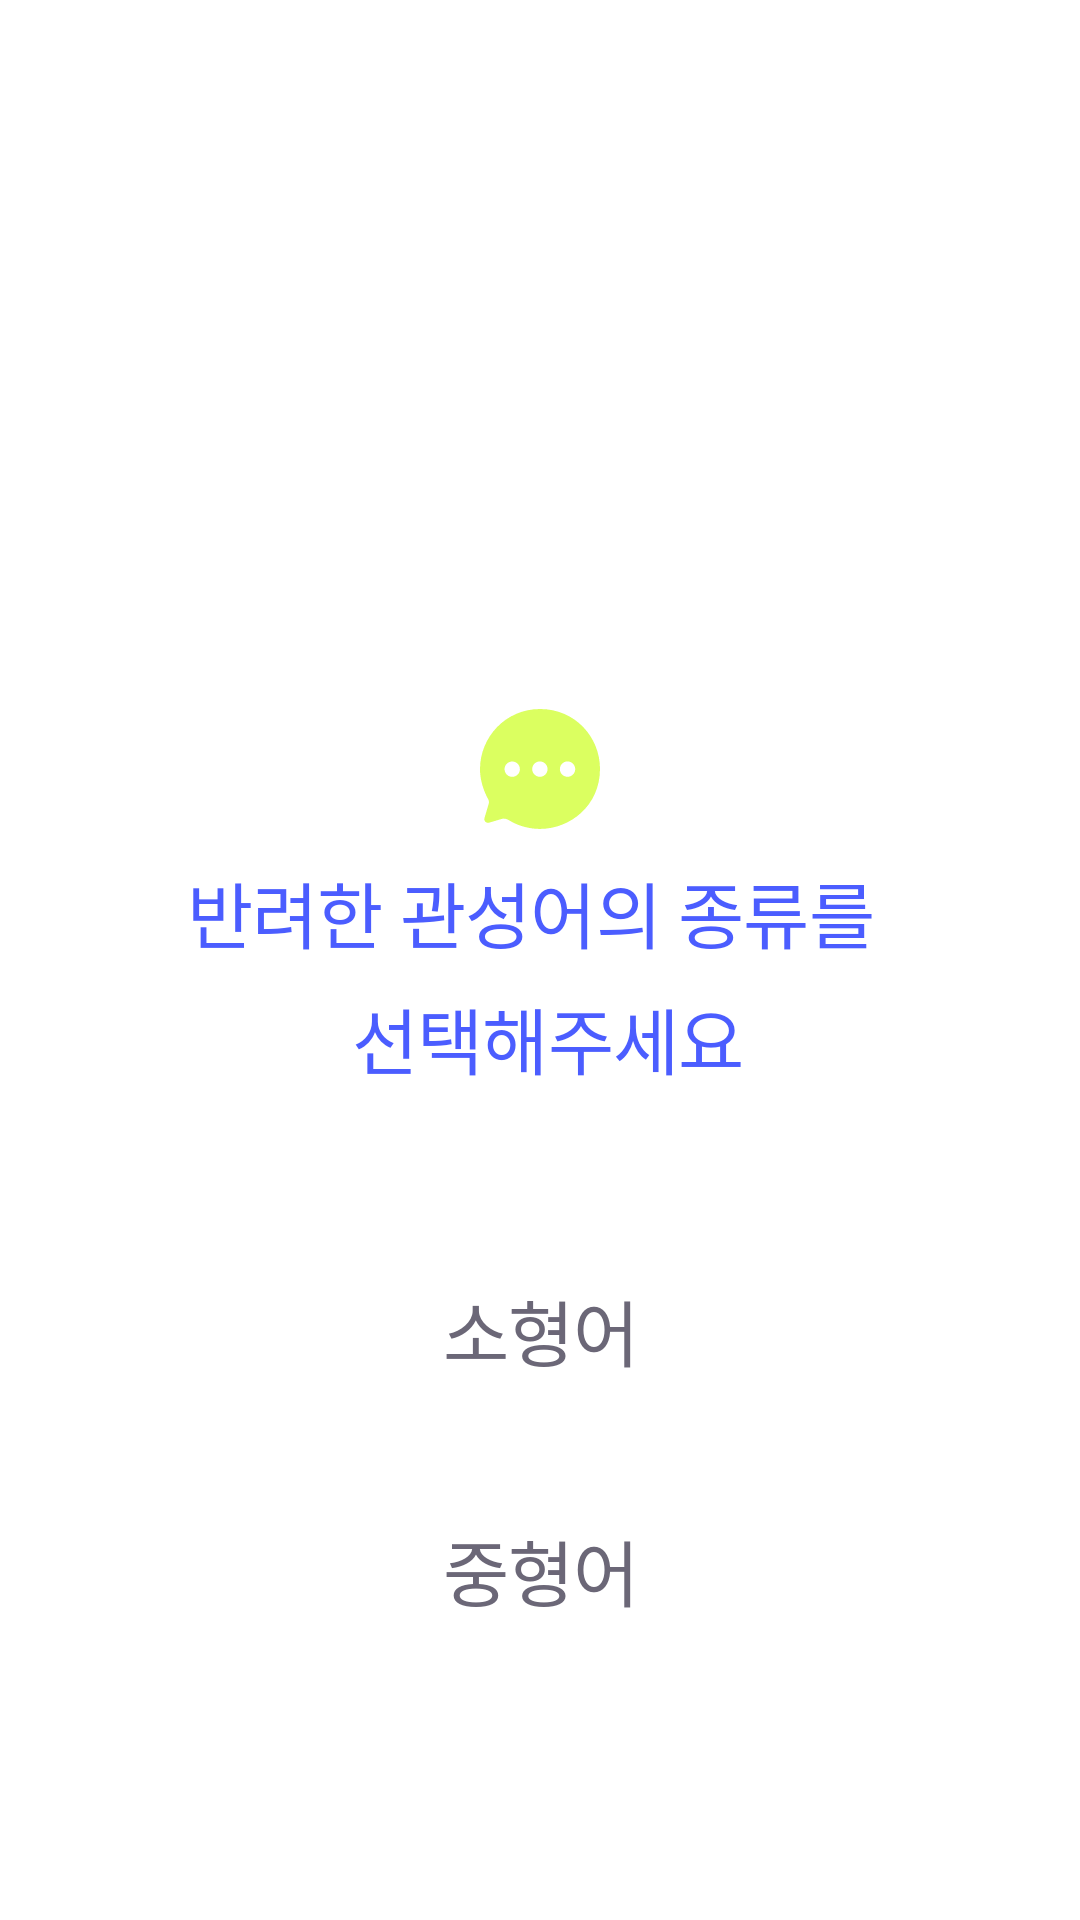

This screen was rendered from an Android layout file. Write that file and the resources it references.
<!-- AndroidManifest.xml: application theme Theme.Kwansim -->
<!-- res/layout/select_fragment.xml -->
<?xml version="1.0" encoding="utf-8"?>
<FrameLayout xmlns:android="http://schemas.android.com/apk/res/android"
    xmlns:app="http://schemas.android.com/apk/res-auto"
    xmlns:tools="http://schemas.android.com/tools"
    android:layout_width="match_parent"
    android:layout_height="match_parent"
    android:background="#FFFFFF"
    android:gravity="center"
    android:paddingTop="150dp"
    tools:context=".ui.myfish.fragment.SelectFragment">

    <LinearLayout
        android:layout_width="match_parent"
        android:layout_height="match_parent"
        android:weightSum="1"
        android:gravity="center"
        android:orientation="vertical">

        <ImageView
            android:id="@+id/imageView5"
            android:layout_width="40dp"
            android:layout_height="40dp"
            android:src="@drawable/ic_vector_01" />

        <TextView
            android:layout_width="wrap_content"
            android:layout_height="wrap_content"
            android:text="@string/select_title"
            android:textAppearance="@style/select_title_style"
            android:lineSpacingExtra="7sp"
            android:layout_marginTop="10dp"
            android:fontFamily="@font/notosans_bold"
            android:includeFontPadding="false"
            android:gravity="center_horizontal|center_vertical"
            />

        <Button
            android:id="@+id/setting_btn_small"
            android:layout_width="300dp"
            android:layout_marginTop="50dp"
            android:layout_height="wrap_content"
            android:textAppearance="@style/frame_btn_text_style"
            android:textColor="@drawable/fragmnet_text_click"
            android:background="@drawable/fragement_button_change"
            android:fontFamily="@font/notosans_regular"
            android:includeFontPadding="false"
            android:text="소형어" />

        <Button
            android:id="@+id/setting_btn_big"
            android:layout_width="300dp"
            android:layout_marginTop="20dp"
            android:layout_height="wrap_content"
            android:background="@drawable/fragement_button_change"
            android:textAppearance="@style/frame_btn_text_style"
            android:textColor="@drawable/fragmnet_text_click"
            android:fontFamily="@font/notosans_regular"
            android:includeFontPadding="false"
            android:text="중형어"
        />
    </LinearLayout>
</FrameLayout>
<!-- resources referenced by this layout -->
<resources>
  <!-- drawable fragement_button_change (drawable) -->
  <?xml version="1.0" encoding="utf-8"?>
  <selector xmlns:android="http://schemas.android.com/apk/res/android">
      <item android:state_pressed="true"
          android:drawable="@drawable/frame_btn_click" />
      <item android:drawable="@drawable/frame_btn" />
  </selector>
  <!-- drawable fragmnet_text_click (drawable) -->
  <?xml version="1.0" encoding="utf-8"?>
  <selector xmlns:android="http://schemas.android.com/apk/res/android">
      <item android:state_checked="true" android:color="@color/white" />
      <item android:state_selected="true" android:color="@color/white" />
      <item android:state_pressed="true" android:color="@color/white" />
      <item android:state_focused="true" android:color="@color/white" />
      <item android:color="#6B6777" />
  </selector>
  <string name="select_title">
          반려한 관성어의 종류를 \n 선택해주세요
      </string>
  <style name="frame_btn_text_style">
          <item name="android:textSize">
              24sp
          </item>
          <item name="android:letterSpacing">
              -0.01
          </item>
          <item name="android:textColor">
              #6B6777
          </item>
      </style>
  <style name="select_title_style">
          <item name="android:textSize">
              24sp
          </item>
          <item name="android:letterSpacing">
              -0.01
          </item>
          <item name="android:textColor">
              #4B5DFF
          </item>
      </style>
  <style name="Theme.Kwansim" parent="Theme.AppCompat.NoActionBar">
          
          <item name="colorPrimary">@color/purple_500</item>
          <item name="colorPrimaryVariant">@color/purple_700</item>
          <item name="colorOnPrimary">@color/white</item>
          
          <item name="colorSecondary">@color/teal_200</item>
          <item name="colorSecondaryVariant">@color/teal_700</item>
          <item name="colorOnSecondary">@color/black</item>
          
          <item name="android:statusBarColor" tools:targetApi="l">?attr/colorPrimaryVariant</item>
  
  
  
  
  
          
      </style>
  <!-- drawable frame_btn_click (drawable) -->
  <vector
      xmlns:android="http://schemas.android.com/apk/res/android"
      xmlns:aapt="http://schemas.android.com/aapt"
      android:width="314dp"
      android:height="60dp"
      android:viewportWidth="314"
      android:viewportHeight="60"
      >
  
      <group>
  
          <clip-path
              android:pathData="M5 0H309C311.761 0 314 2.23858 314 5V55C314 57.7614 311.761 60 309 60H5C2.23858 60 0 57.7614 0 55V5C0 2.23858 2.23858 0 5 0Z"
              />
  
          <path
              android:pathData="M0 0V60H314V0"
              android:fillColor="#4B5DFF"
              />
  
      </group>
  
  </vector>
  <!-- drawable frame_btn (drawable) -->
  <vector
      xmlns:android="http://schemas.android.com/apk/res/android"
      xmlns:aapt="http://schemas.android.com/aapt"
      android:width="314dp"
      android:height="60dp"
      android:viewportWidth="314"
      android:viewportHeight="60"
      >
  
      <group>
  
          <clip-path
              android:pathData="M5 0H309C311.761 0 314 2.23858 314 5V55C314 57.7614 311.761 60 309 60H5C2.23858 60 0 57.7614 0 55V5C0 2.23858 2.23858 0 5 0Z"
              />
  
          <path
              android:pathData="M0 0V60H314V0"
              android:fillColor="#FFFFFF"
              />
  
      </group>
  
  </vector>
  <color name="white">#FFFFFFFF</color>
  <color name="purple_500">#FF6200EE</color>
  <color name="purple_700">#FF3700B3</color>
  <color name="teal_200">#FF03DAC5</color>
  <color name="teal_700">#FF03DAC5</color>
  <color name="black">#FF000000</color>
</resources>
